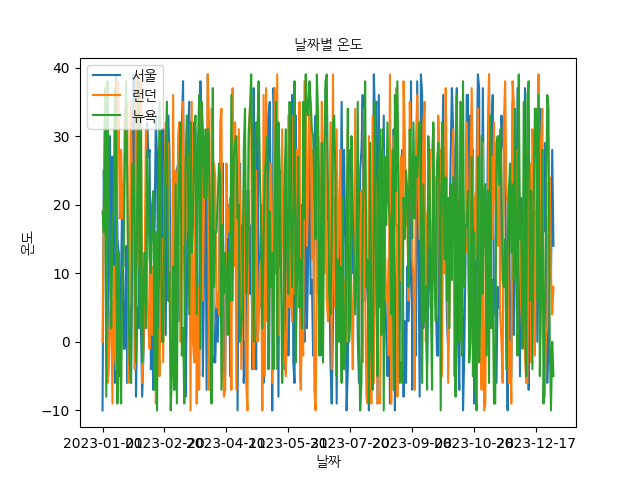

Source data for this figure (header and first rows):
날짜, 서울, 런던, 뉴욕
2023-01-01, -10, 0, 19
2023-01-02, 25, 19, 16
2023-01-03, 16, 31, 37
2023-01-04, 34, 26, -8
2023-01-05, -4, -6, 38
2023-01-06, 12, -4, 21
2023-01-07, 30, 4, 11
2023-01-08, 7, 6, 2
2023-01-09, 27, -9, 18
2023-01-10, 15, 11, 19
2023-01-11, -6, -2, 37
2023-01-12, 39, -4, 30
2023-01-13, 15, 38, -9
2023-01-14, 13, 34, 13
2023-01-15, -5, 18, -1
2023-01-16, 10, 28, -9
2023-01-17, 23, 18, 11
2023-01-18, -1, 19, 11
2023-01-19, -1, 34, 26
2023-01-20, 14, 34, 38
2023-01-21, -6, 35, 22
2023-01-22, 6, -6, 4
2023-01-23, 5, 12, -3
2023-01-24, -6, 35, -6
2023-01-25, 14, 15, 26
2023-01-26, 39, 23, 26
2023-01-27, 31, -4, 15
2023-01-28, -8, 38, -3
2023-01-29, 5, 39, 22
2023-01-30, 2, 11, 38
2023-01-31, 18, 25, 2
2023-02-01, 2, 38, 32
2023-02-02, -8, -6, -3
2023-02-03, -2, -1, 7
2023-02-04, 4, 12, 13
2023-02-05, 13, 31, 2
2023-02-06, 32, 11, 28
2023-02-07, 27, 2, 20
2023-02-08, 28, -1, 12
2023-02-09, -4, 10, 10
2023-02-10, 1, 1, 20
2023-02-11, -7, 11, 22
2023-02-12, 16, 10, -7
2023-02-13, 33, -9, 16
2023-02-14, 27, -5, -10
2023-02-15, -1, 2, 16
2023-02-16, 17, -5, 35
2023-02-17, 31, 8, 21
2023-02-18, 0, 15, 1
2023-02-19, 31, -3, 0
2023-02-20, 23, 23, 19
2023-02-21, 1, 32, 28
2023-02-22, 25, 23, 35
2023-02-23, 33, 29, 6
2023-02-24, 28, 11, 10
2023-02-25, 5, 0, -10
2023-02-26, -1, 3, -5
2023-02-27, 4, 36, 11
2023-02-28, -7, 3, -7
2023-03-01, -1, 25, 23
... 305 more rows
